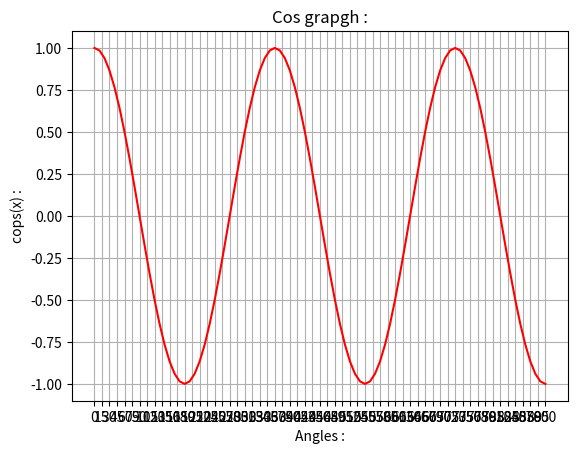

The matplotlib source for this figure:
import numpy as np
import matplotlib.pyplot as plt

angles=np.arange(0,901,10)
radiant=np.radians(angles)
cosine=np.cos(radiant)

plt.plot(angles,cosine,color='red')
plt.xticks(np.arange(0,901,15))
plt.grid()
plt.xlabel("Angles :")
plt.ylabel("cops(x) :")
plt.title("Cos grapgh :")
plt.show()
